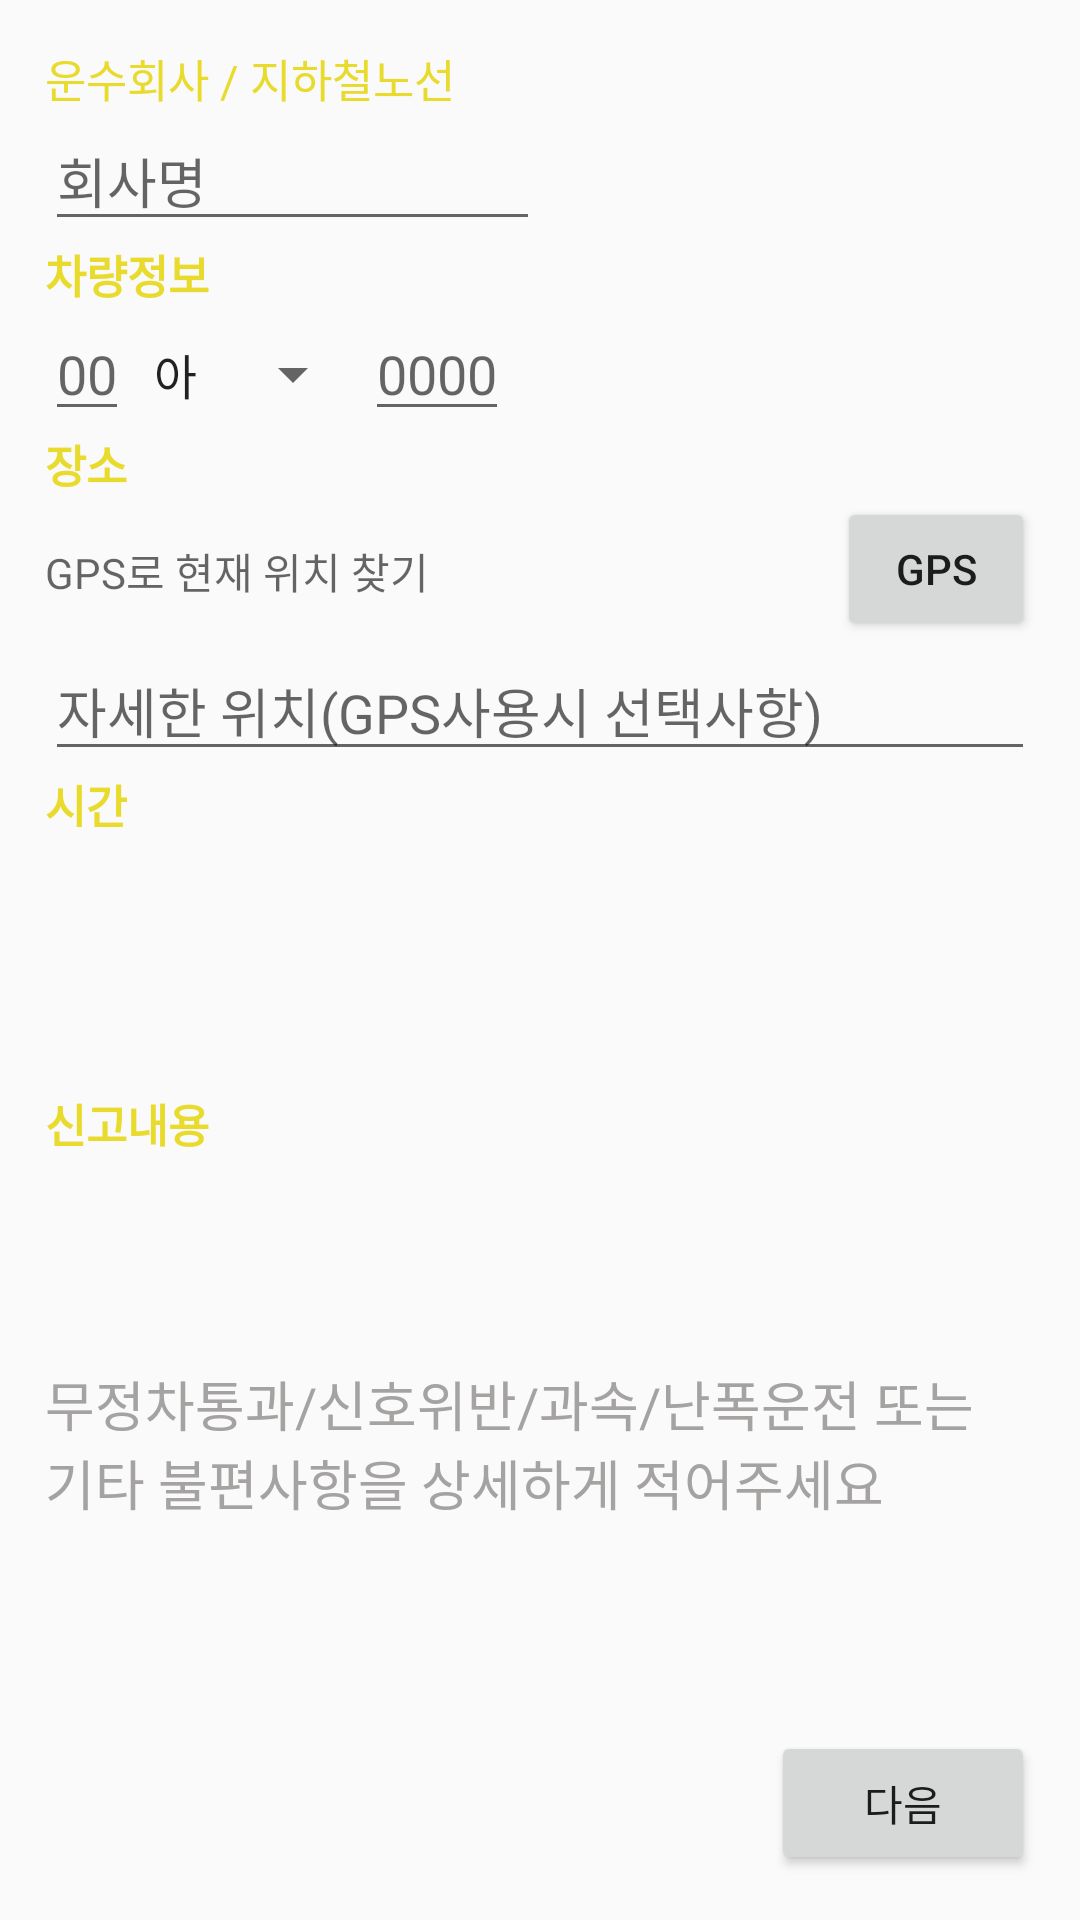

Here is an Android app screen rendered from its layout file. Give the layout XML and the strings, colors and styles it references.
<!-- AndroidManifest.xml: application theme AppTheme -->
<!-- res/layout/report_main.xml -->
<?xml version="1.0" encoding="utf-8"?>
<LinearLayout xmlns:android="http://schemas.android.com/apk/res/android"
    xmlns:app="http://schemas.android.com/apk/res-auto"
    android:orientation="vertical"
    android:layout_width="match_parent"
    android:layout_height="match_parent"
    android:id="@+id/report_main"
    android:padding="15dp">



    
    <LinearLayout
        android:orientation="vertical"
        android:layout_width="match_parent"
        android:layout_height="0dp"
        android:layout_weight="2">

        
        <TextView
            android:id="@+id/text_notic_company"
            android:textColor="@color/colorAccent"
            android:textSize="15sp"
            android:layout_width="wrap_content"
            android:layout_height="wrap_content"
            android:text="운수회사 / 지하철노선"/>
        <LinearLayout
            android:layout_width="match_parent"
            android:layout_height="wrap_content"
            android:orientation="horizontal">
            <EditText
                android:id="@+id/company"
                android:layout_width="0dp"
                android:layout_weight="1"
                android:layout_height="wrap_content"
                android:maxLength="5"
                android:maxLines="1"
                android:textCursorDrawable="@color/colorAccent"
                android:hint="회사명"
                />
            <EditText
                android:id="@+id/bus_linenumber"
                android:layout_width="0dp"
                android:layout_weight="1"
                android:layout_height="wrap_content"
                android:maxLength="5"
                android:textCursorDrawable="@color/colorAccent"
                android:visibility="invisible"
                android:hint="노선번호"
                />
            <ImageButton
                android:id="@+id/btn_help"
                android:layout_width="wrap_content"
                android:layout_height="wrap_content"
                android:scaleX="0.7"
                android:scaleY="0.7"
                android:background="@android:color/transparent"
                android:src="@drawable/light"/>
        </LinearLayout>

        <LinearLayout
            android:id="@+id/carinfo_panel"
            android:orientation="vertical"
            android:layout_width="match_parent"
            android:layout_height="wrap_content">
            <TextView
                android:textColor="@color/colorAccent"
                android:layout_width="wrap_content"
                android:layout_height="wrap_content"
                android:textStyle="bold"
                android:textSize="15sp"
                android:text="차량정보"/>
            <LinearLayout
                android:orientation="horizontal"
                android:layout_width="match_parent"
                android:layout_height="wrap_content">

                
                <EditText
                    android:id="@+id/carinfo_1"
                    android:inputType="number"
                    android:layout_width="wrap_content"
                    android:layout_height="wrap_content"
                    android:maxLines="1"
                    android:maxLength="2"
                    android:textCursorDrawable="@color/colorAccent"
                    android:hint="00"/>
                
                <Spinner
                    android:id="@+id/spin_carinfo"
                    android:layout_width="wrap_content"
                    android:layout_height="wrap_content"
                    android:dropDownWidth="100dp"
                    android:textAlignment="center"
                    android:entries="@array/spin_carinfo">
                </Spinner>
                
                <EditText
                    android:id="@+id/carinfo_2"
                    android:inputType="number"
                    android:layout_width="wrap_content"
                    android:layout_height="wrap_content"
                    android:maxLines="1"
                    android:maxLength="4"
                    android:textCursorDrawable="@color/colorAccent"
                    android:hint="0000"/>
            </LinearLayout>
        </LinearLayout>

        <TextView
            android:textColor="@color/colorAccent"
            android:textSize="15sp"
            android:layout_width="wrap_content"
            android:layout_height="wrap_content"
            android:textStyle="bold"
            android:text="장소"/>
        
        <LinearLayout
            android:orientation="horizontal"
            android:layout_width="match_parent"
            android:layout_height="wrap_content">
            <TextView
                android:id="@+id/location_info"
                android:layout_width="0dp"
                android:layout_weight="4"
                android:layout_height="wrap_content"
                android:textColor="@android:color/white"
                android:clickable="false"
                android:hint="GPS로 현재 위치 찾기"/>
            <Button
                android:id="@+id/btn_gps"
                android:layout_width="0dp"
                android:layout_weight="1"
                android:layout_height="wrap_content"
                android:text="GPS"/>
        </LinearLayout>
        <EditText
            android:id="@+id/location_detail"
            android:layout_width="match_parent"
            android:layout_height="wrap_content"
            android:maxLines="1"
            android:textCursorDrawable="@color/colorAccent"
            android:hint="자세한 위치(GPS사용시 선택사항)"/>

        <TextView
            android:textColor="@color/colorAccent"
            android:textSize="15sp"
            android:layout_width="wrap_content"
            android:layout_height="wrap_content"
            android:text="시간"
            android:textStyle="bold"/>
        <TextView
            android:id="@+id/timer"
            android:layout_marginLeft="10dp"
            android:layout_width="wrap_content"
            android:layout_height="wrap_content"
            android:textStyle="bold"
            android:textColor="@android:color/white"
            android:textSize="20sp"
            />

    </LinearLayout>

    
    <TextView
        android:textColor="@color/colorAccent"
        android:layout_width="wrap_content"
        android:layout_height="wrap_content"
        android:text="신고내용"
        android:textSize="15sp"
        android:textStyle="bold"/>
    <EditText
        android:layout_weight="1.1"
        android:id="@+id/content_text"
        android:layout_width="match_parent"
        android:layout_height="0dp"
        android:maxLines="20"
        android:textColor="@android:color/black"
        android:textColorHint="#A5A2A2"
        android:hint="무정차통과/신호위반/과속/난폭운전 또는 기타 불편사항을 상세하게 적어주세요"
        android:background="@drawable/translate_border"
        android:ems="10"
        android:inputType="textMultiLine|textAutoComplete"
        />

    <Button
        android:layout_gravity="right"
        android:id="@+id/btn_nextstep"
        android:layout_width="wrap_content"
        android:layout_height="wrap_content"
        android:text="다음"/>


</LinearLayout>
<!-- resources referenced by this layout -->
<resources>
  <string-array name="spin_carinfo">
          <item>아</item>
          <item>바</item>
          <item>사</item>
          <item>자</item>
      </string-array>
  <color name="colorAccent">#E9DB2E</color>
  <style name="AppTheme" parent="Theme.AppCompat.DayNight.DarkActionBar">
          
          <item name="colorPrimary">@color/colorPrimary</item>
          <item name="colorPrimaryDark">@color/colorPrimaryDark</item>
          <item name="colorAccent">@color/colorAccent</item>
      </style>
  <color name="colorPrimary">#383635</color>
  <color name="colorPrimaryDark">#000000</color>
</resources>
